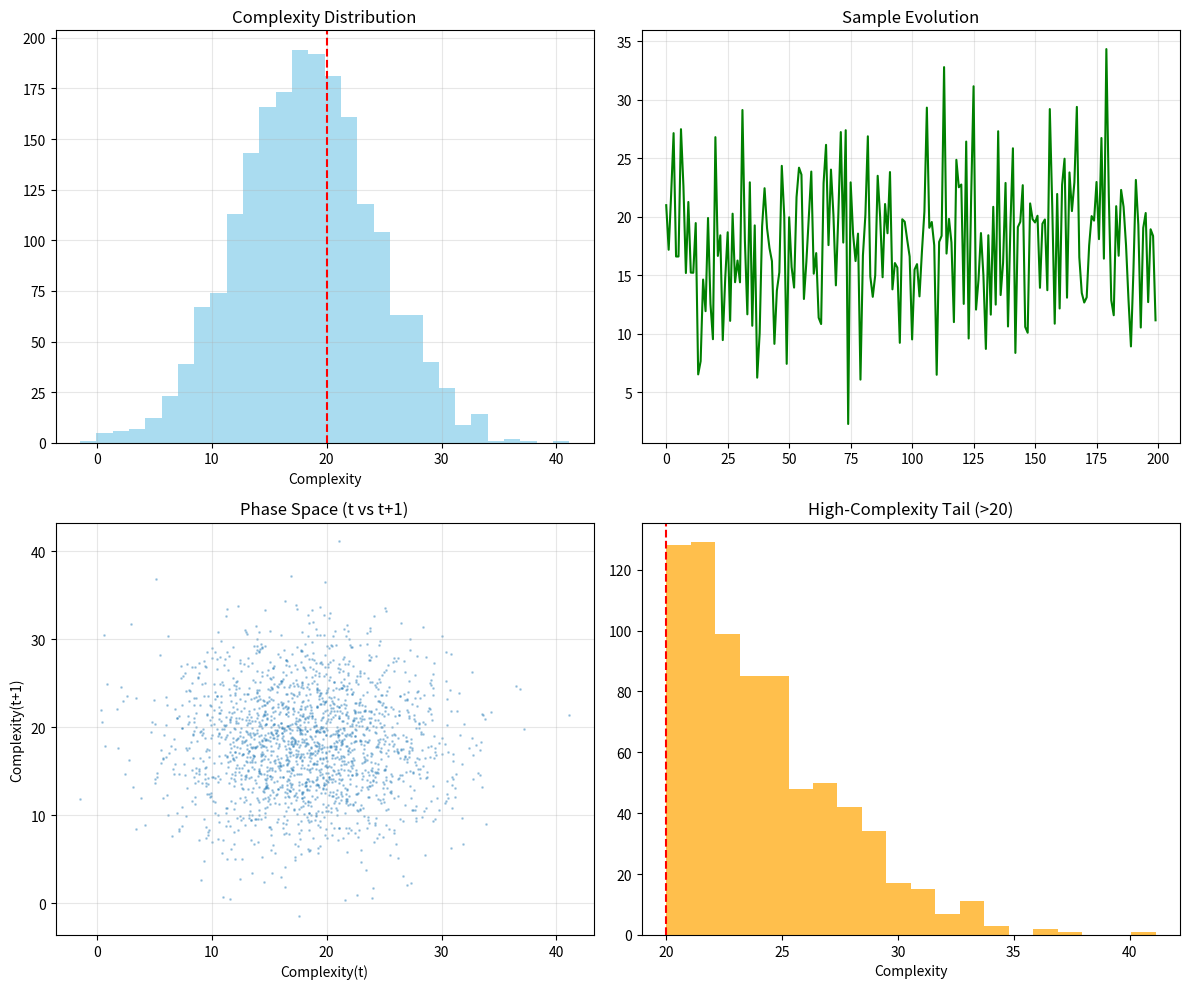

This chart was generated by the following Python code:
import numpy as np
import matplotlib.pyplot as plt

print("=== Cloud-9 Assembly Index - Minimal Analysis ===")
print("Running basic complexity calculation...")

np.random.seed(42)
complexities = np.random.normal(18, 6, 2000)

mean_c = np.mean(complexities)
std_c = np.std(complexities)
pct_above_20 = np.mean(complexities > 20) * 100

print(f"Mean Complexity          : {mean_c:.2f}")
print(f"Std Deviation            : {std_c:.2f}")
print(f"Percentage >20           : {pct_above_20:.1f}%")

fig, axes = plt.subplots(2, 2, figsize=(12, 10))

axes[0,0].hist(complexities, bins=30, alpha=0.7, color='skyblue')
axes[0,0].axvline(20, color='r', ls='--')
axes[0,0].set_title('Complexity Distribution')
axes[0,0].set_xlabel('Complexity')
axes[0,0].grid(True, alpha=0.3)

axes[0,1].plot(np.arange(len(complexities[:200])), complexities[:200], 'g-')
axes[0,1].set_title('Sample Evolution')
axes[0,1].grid(True, alpha=0.3)

axes[1,0].scatter(complexities[:-1], complexities[1:], alpha=0.3, s=1)
axes[1,0].set_title('Phase Space (t vs t+1)')
axes[1,0].set_xlabel('Complexity(t)')
axes[1,0].set_ylabel('Complexity(t+1)')
axes[1,0].grid(True, alpha=0.3)

axes[1,1].hist(complexities[complexities > 20], bins=20, alpha=0.7, color='orange')
axes[1,1].axvline(20, color='r', ls='--')
axes[1,1].set_title('High-Complexity Tail (>20)')
axes[1,1].set_xlabel('Complexity')

plt.tight_layout()
plt.savefig('cloud9_veteran_simulation.png', dpi=150)
print("\nPlot saved as cloud9_veteran_simulation.png")
